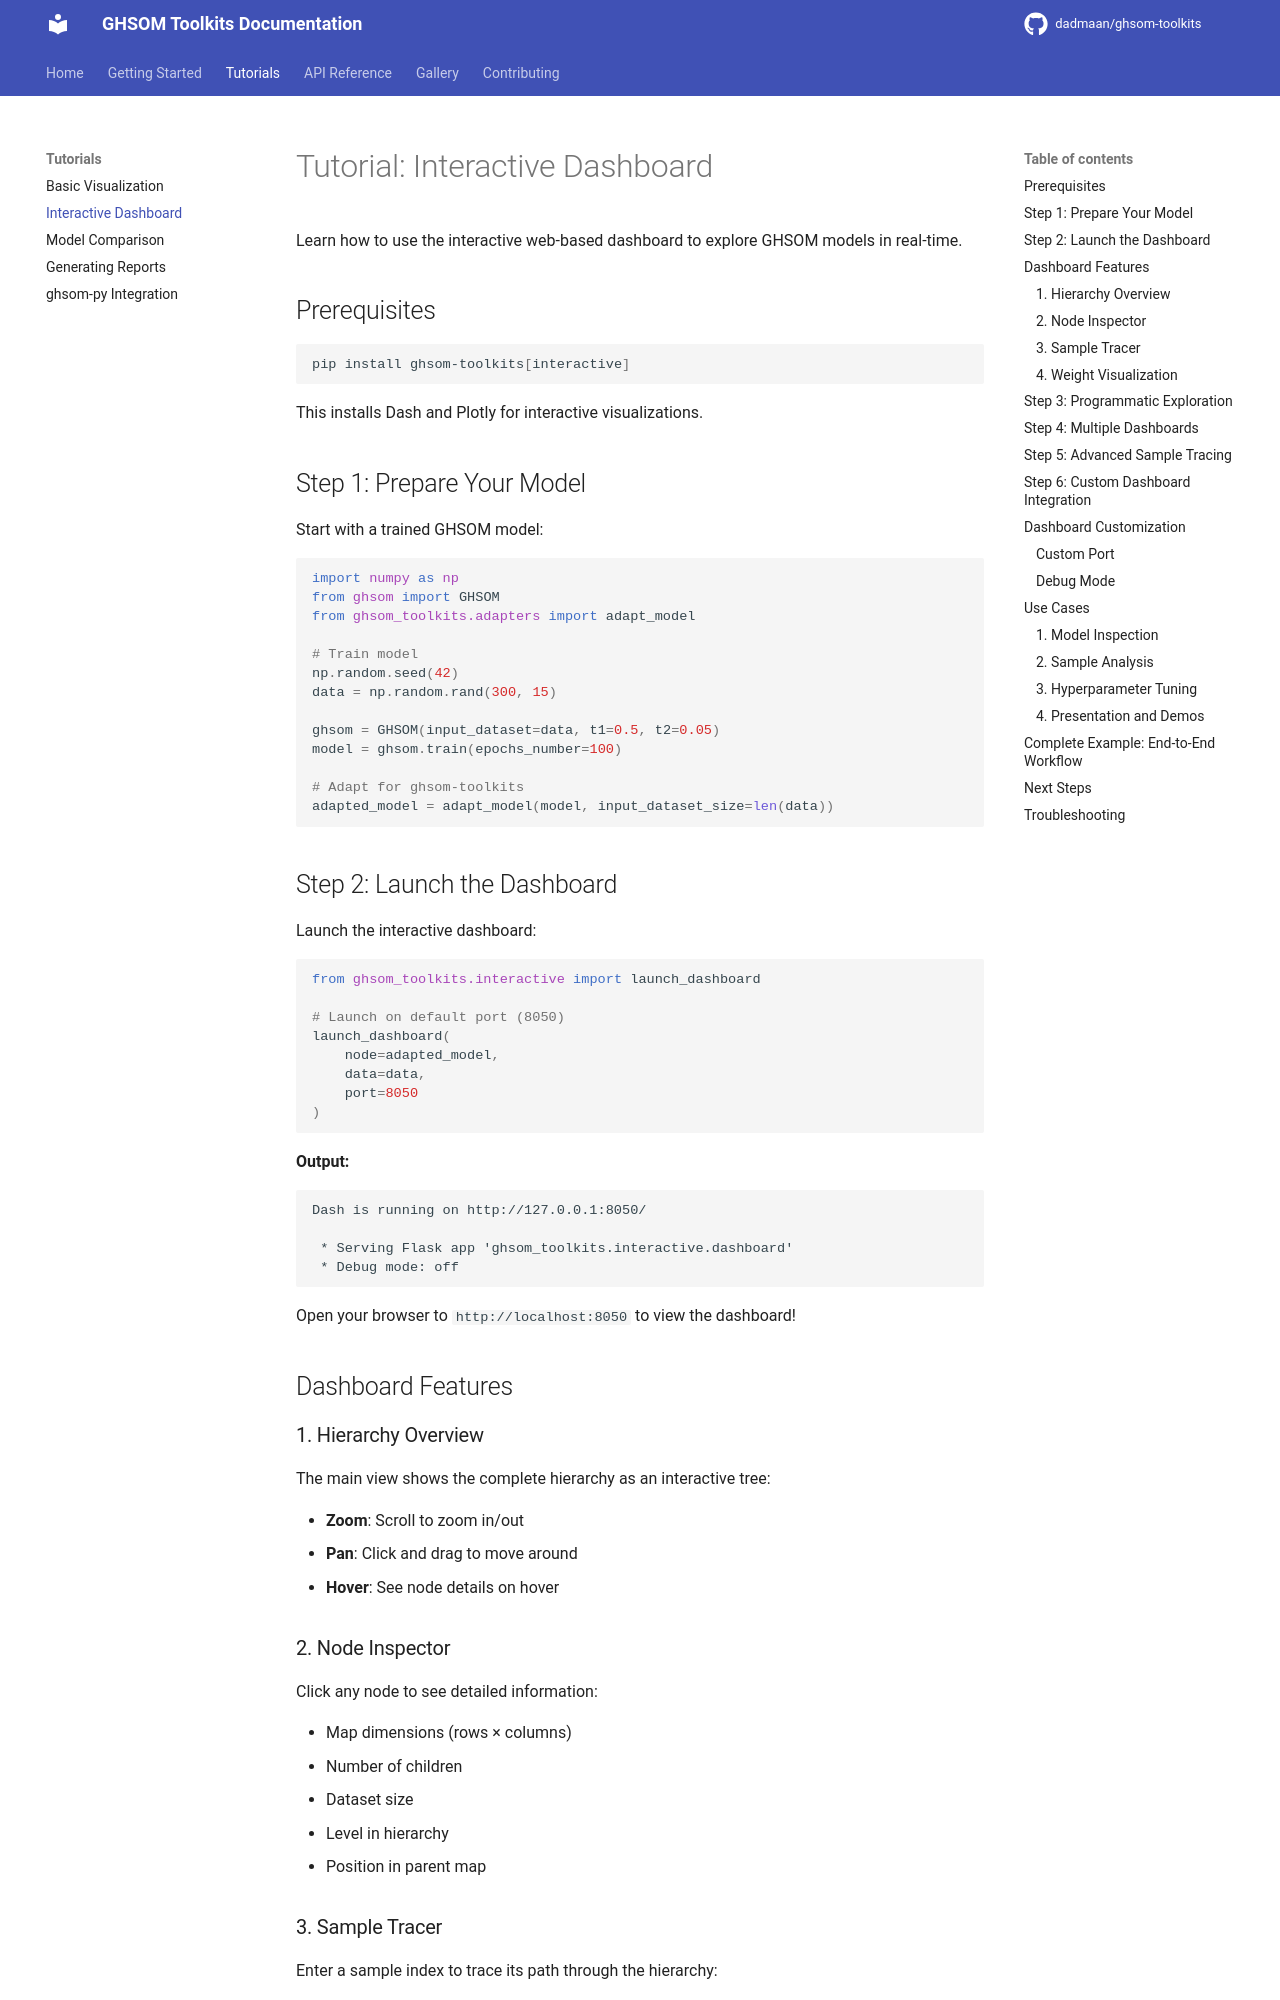

repository: dadmaan/ghsom-toolkits · page: tutorials/02_interactive_dashboard/index.html · generator: mkdocs

# Tutorial: Interactive Dashboard

Learn how to use the interactive web-based dashboard to explore GHSOM models in real-time.

## Prerequisites

```bash
pip install ghsom-toolkits[interactive]
```

This installs Dash and Plotly for interactive visualizations.

## Step 1: Prepare Your Model

Start with a trained GHSOM model:

```python
import numpy as np
from ghsom import GHSOM
from ghsom_toolkits.adapters import adapt_model

# Train model
np.random.seed(42)
data = np.random.rand(300, 15)

ghsom = GHSOM(input_dataset=data, t1=0.5, t2=0.05)
model = ghsom.train(epochs_number=100)

# Adapt for ghsom-toolkits
adapted_model = adapt_model(model, input_dataset_size=len(data))
```

## Step 2: Launch the Dashboard

Launch the interactive dashboard:

```python
from ghsom_toolkits.interactive import launch_dashboard

# Launch on default port (8050)
launch_dashboard(
    node=adapted_model,
    data=data,
    port=8050
)
```

**Output:**
```
Dash is running on http://127.0.0.1:8050/

 * Serving Flask app 'ghsom_toolkits.interactive.dashboard'
 * Debug mode: off
```

Open your browser to `http://localhost:8050` to view the dashboard!

## Dashboard Features

### 1. Hierarchy Overview

The main view shows the complete hierarchy as an interactive tree:

- **Zoom**: Scroll to zoom in/out
- **Pan**: Click and drag to move around
- **Hover**: See node details on hover

### 2. Node Inspector

Click any node to see detailed information:

- Map dimensions (rows × columns)
- Number of children
- Dataset size
- Level in hierarchy
- Position in parent map

### 3. Sample Tracer

Enter a sample index to trace its path through the hierarchy:

```python
# The dashboard will show:
# - Path from root to leaf
# - BMU positions at each level
# - Distances at each step
```

### 4. Weight Visualization

View weight vectors for any node interactively.
